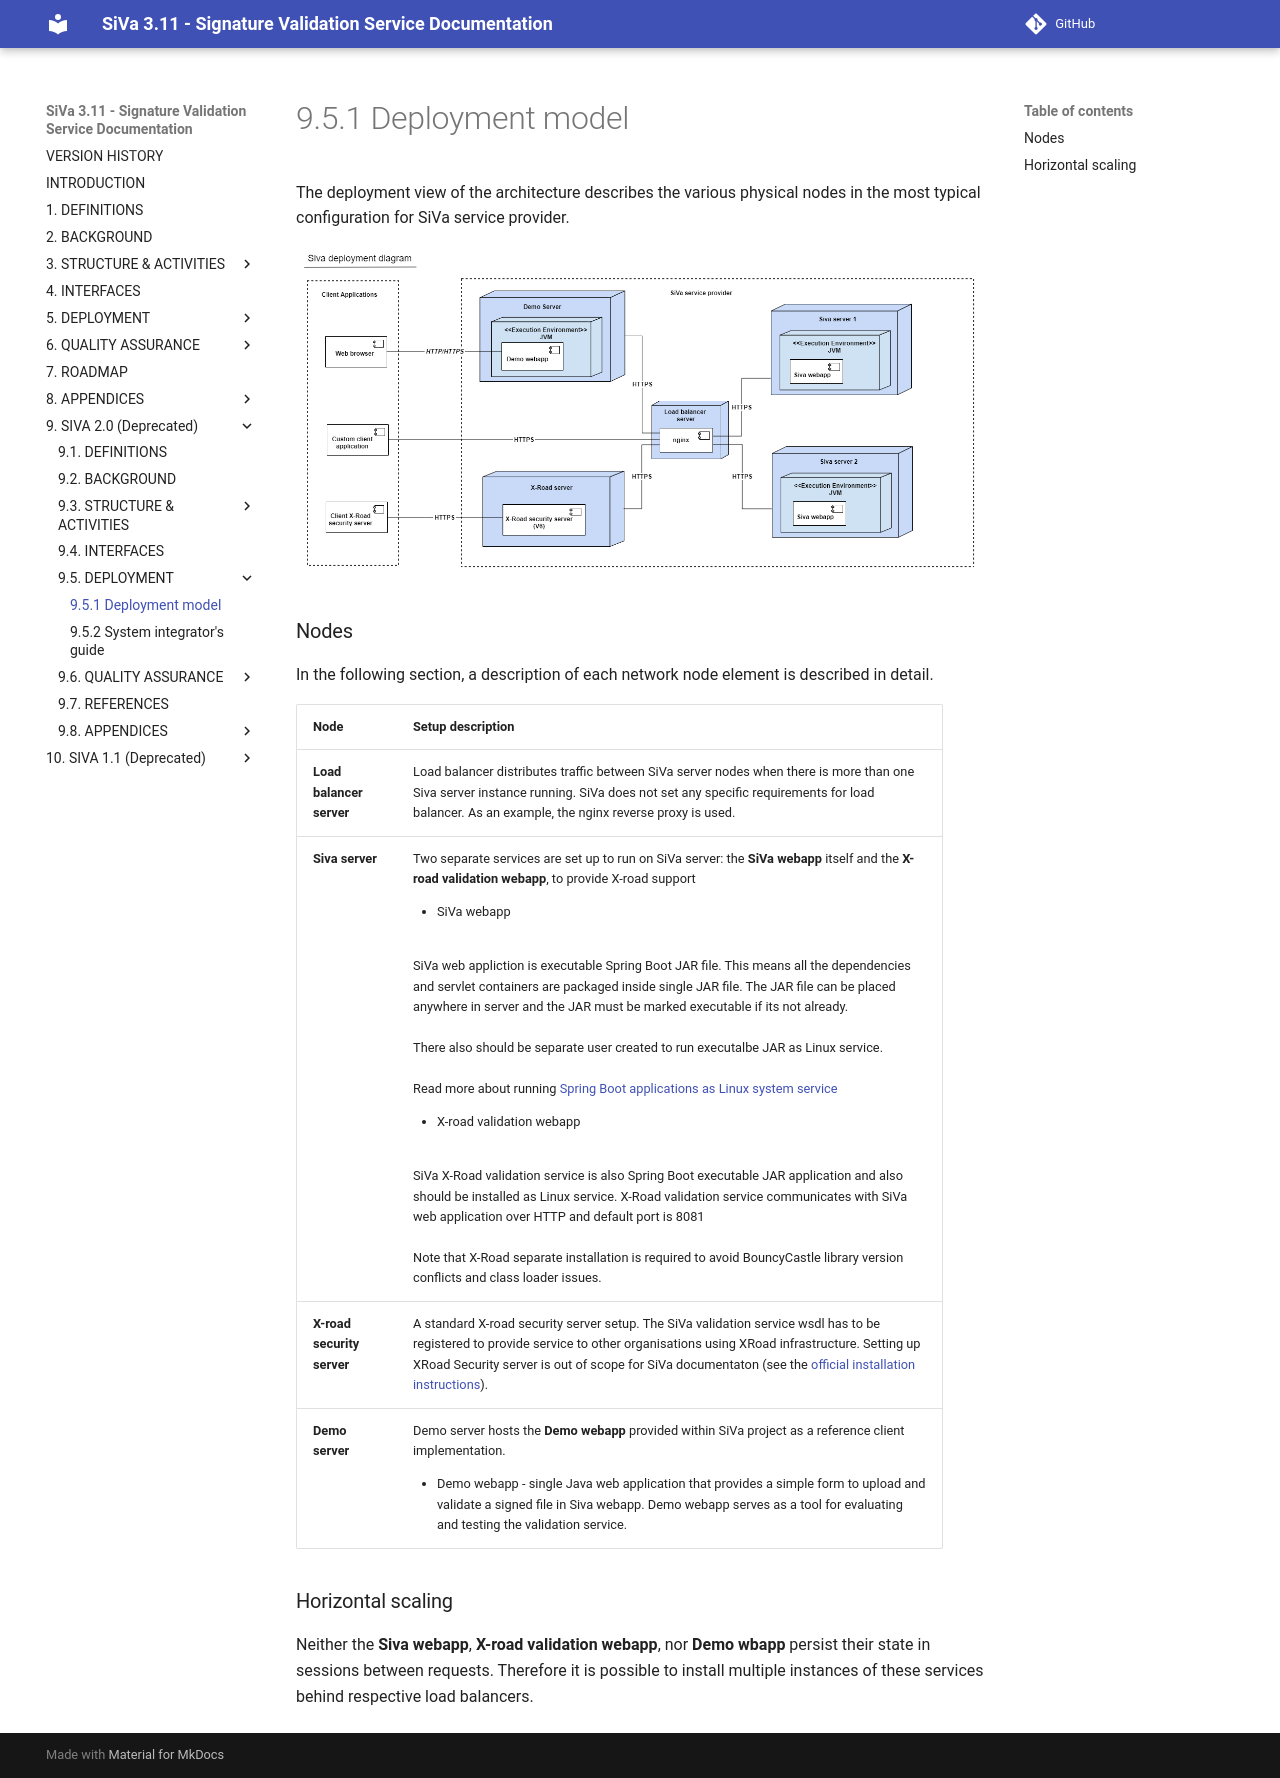

repository: open-eid/SiVa · page: siva2/deployment/index.html · generator: mkdocs

The deployment view of the architecture describes the various physical nodes in the most typical configuration for SiVa service provider.

![SiVa Deployment view](../img/siva/uml_siva_deployment_diagram.png)

### Nodes

In the following section, a description of each network node element is described in detail.

| Node | Setup description |
| ------ | ----------- |
| **Load balancer server** | Load balancer distributes traffic between SiVa server nodes when there is more than one Siva server instance running. SiVa does not set any specific requirements for load balancer. As an example, the nginx reverse proxy is used.|
| **Siva server** | Two separate services are set up to run on SiVa server: the **SiVa webapp** itself and the **X-road validation webapp**, to provide X-road support<ul><li>SiVa webapp</li></ul><br/>SiVa web appliction is executable Spring Boot JAR file. This means all the dependencies and servlet containers are packaged inside single JAR file. The JAR file can be placed anywhere in server and the JAR must be marked executable if its not already.<br/><br/>There also should be separate user created to run executalbe JAR as Linux service.<br/><br/>Read more about running [Spring Boot applications as Linux system service](https://docs.spring.io/spring-boot/docs/current/reference/html/deployment-install.html#deployment-service)<br/><ul><li>X-road validation webapp</li></ul><br/>SiVa X-Road validation service is also Spring Boot executable JAR application and also should be installed as Linux service. X-Road validation service communicates with SiVa web application over HTTP and default port is 8081<br/><br/>Note that X-Road separate installation is required to avoid BouncyCastle library version conflicts and class loader issues.|
| **X-road security server** | A standard X-road security server setup. The SiVa validation service wsdl has to be registered to provide service to other organisations using XRoad infrastructure. Setting up XRoad Security server is out of scope for SiVa documentaton (see the [official installation instructions](https://www.ria.ee/en/x-road-instructions.html#v6)).|
| **Demo server** | Demo server hosts the **Demo webapp** provided within SiVa project as a reference client implementation. <ul><li>Demo webapp - single Java web application that provides a simple form to upload and validate a signed file in Siva webapp. Demo webapp serves as a tool for evaluating and testing the validation service. </li></ul>|

### Horizontal scaling

Neither the **Siva webapp**, **X-road validation webapp**, nor **Demo wbapp** persist their state in sessions between requests. Therefore it is possible to install multiple instances of these services behind respective load balancers.
